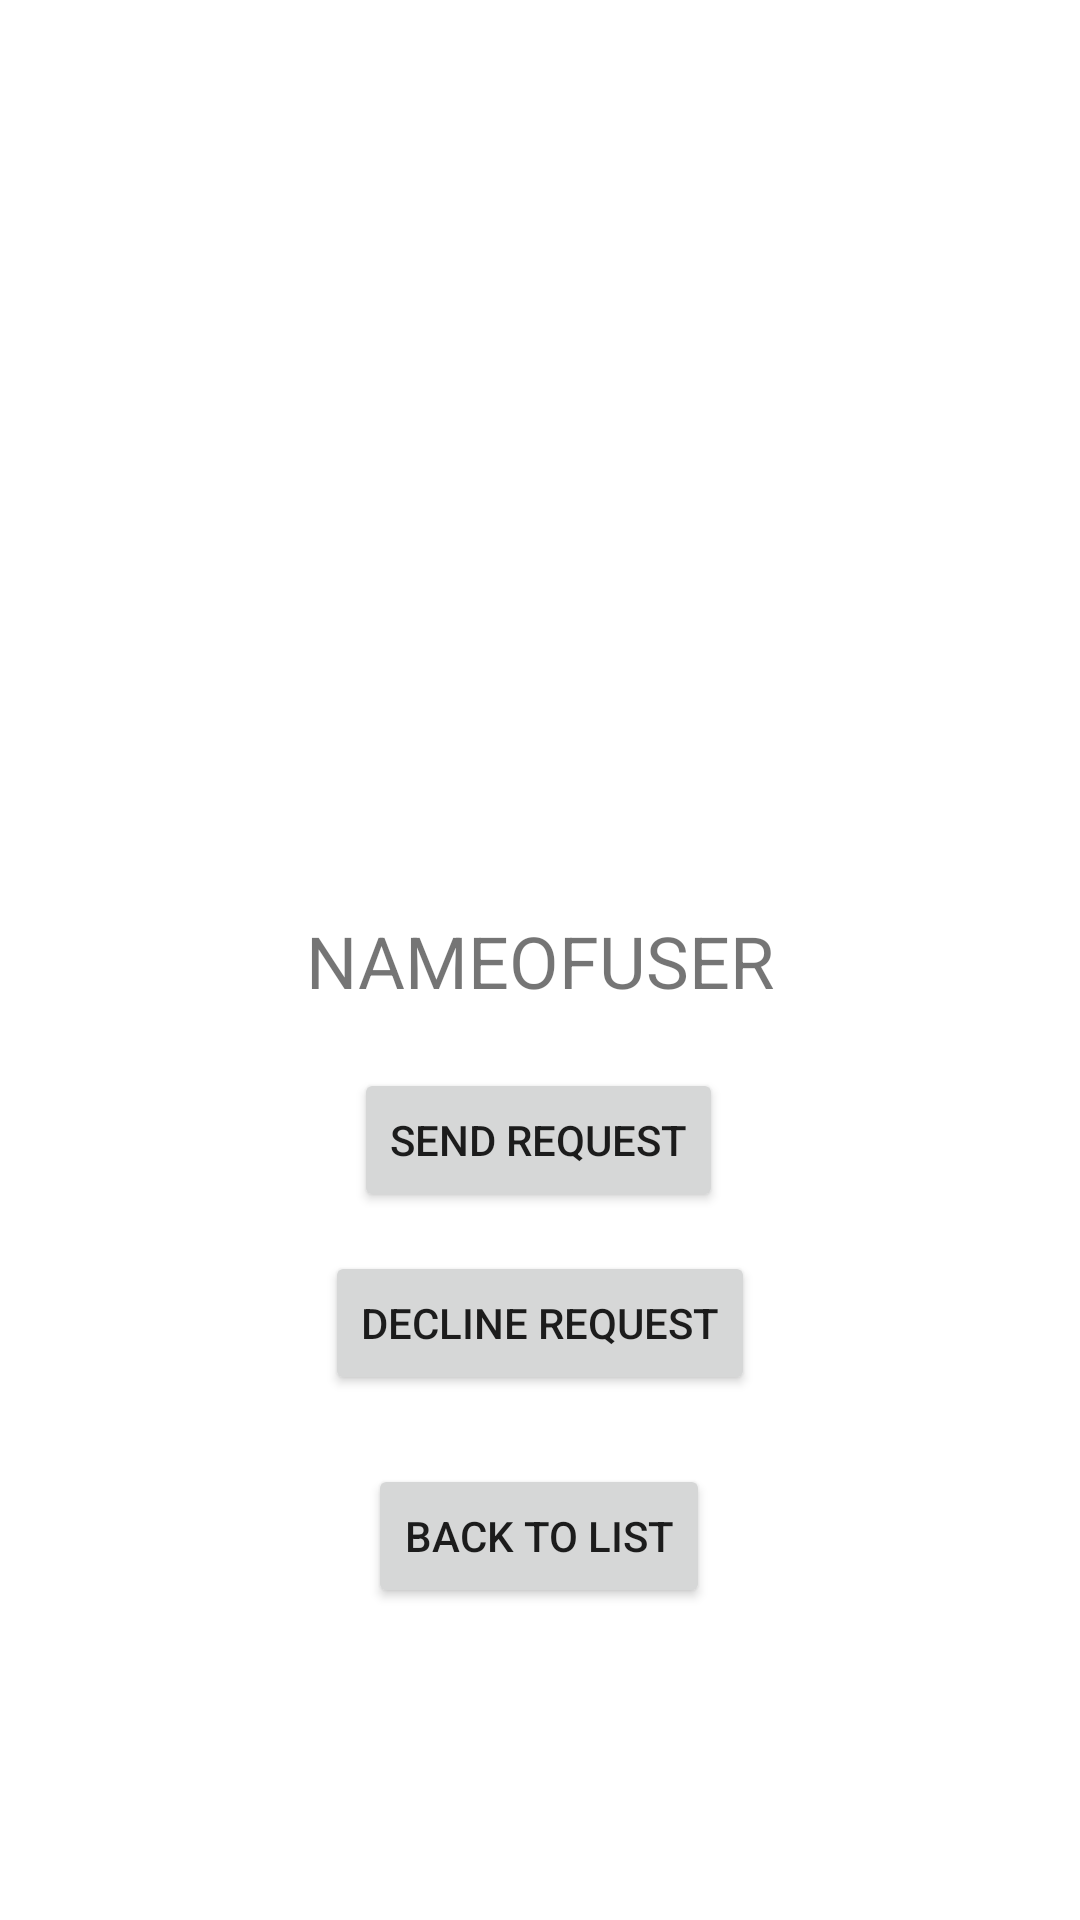

The Android layout XML behind this screen, and the referenced resources:
<!-- AndroidManifest.xml: application theme Theme.SeniorDesign -->
<!-- res/layout/activity_user_schedule.xml -->
<?xml version="1.0" encoding="utf-8"?>
<androidx.constraintlayout.widget.ConstraintLayout xmlns:android="http://schemas.android.com/apk/res/android"
    xmlns:app="http://schemas.android.com/apk/res-auto"
    xmlns:tools="http://schemas.android.com/tools"
    android:layout_width="match_parent"
    android:layout_height="match_parent"
    tools:context=".userSchedule">

    <TextView
        android:id="@+id/textView18"
        android:layout_width="wrap_content"
        android:layout_height="wrap_content"
        android:text="NAMEOFUSER"
        android:textSize="24sp"
        app:layout_constraintBottom_toBottomOf="parent"
        app:layout_constraintEnd_toEndOf="parent"
        app:layout_constraintStart_toStartOf="parent"
        app:layout_constraintTop_toTopOf="parent" />

    <Button
        android:id="@+id/buttonListUser"
        android:layout_width="wrap_content"
        android:layout_height="wrap_content"
        android:layout_marginBottom="104dp"
        android:text="Back To List"
        app:layout_constraintBottom_toBottomOf="parent"
        app:layout_constraintEnd_toEndOf="parent"
        app:layout_constraintHorizontal_bias="0.498"
        app:layout_constraintStart_toStartOf="parent" />

    <Button
        android:id="@+id/requestButton"
        android:layout_width="wrap_content"
        android:layout_height="wrap_content"
        android:layout_marginBottom="236dp"
        android:text="SEND REQUEST"
        app:layout_constraintBottom_toBottomOf="parent"
        app:layout_constraintEnd_toEndOf="parent"
        app:layout_constraintHorizontal_bias="0.498"
        app:layout_constraintStart_toStartOf="parent" />

    <Button
        android:id="@+id/declineButton"
        android:layout_width="wrap_content"
        android:layout_height="wrap_content"
        android:layout_marginTop="61dp"
        android:text="Decline Request"
        app:layout_constraintEnd_toEndOf="parent"
        app:layout_constraintStart_toStartOf="parent"
        app:layout_constraintTop_toTopOf="@+id/requestButton" />


</androidx.constraintlayout.widget.ConstraintLayout>
<!-- resources referenced by this layout -->
<resources>
  <style name="Theme.SeniorDesign" parent="Theme.MaterialComponents.DayNight.DarkActionBar">
          
          <item name="colorPrimary">@color/purple_500</item>
          <item name="colorPrimaryVariant">@color/purple_700</item>
          <item name="colorOnPrimary">@color/white</item>
          
          <item name="colorSecondary">@color/teal_200</item>
          <item name="colorSecondaryVariant">@color/teal_700</item>
          <item name="colorOnSecondary">@color/black</item>
          
          <item name="android:statusBarColor" tools:targetApi="l">?attr/colorPrimaryVariant</item>
          
      </style>
  <color name="purple_500">#FF6200EE</color>
  <color name="purple_700">#FF3700B3</color>
  <color name="white">#FFFFFFFF</color>
  <color name="teal_200">#FF03DAC5</color>
  <color name="teal_700">#FF018786</color>
  <color name="black">#FF000000</color>
</resources>
